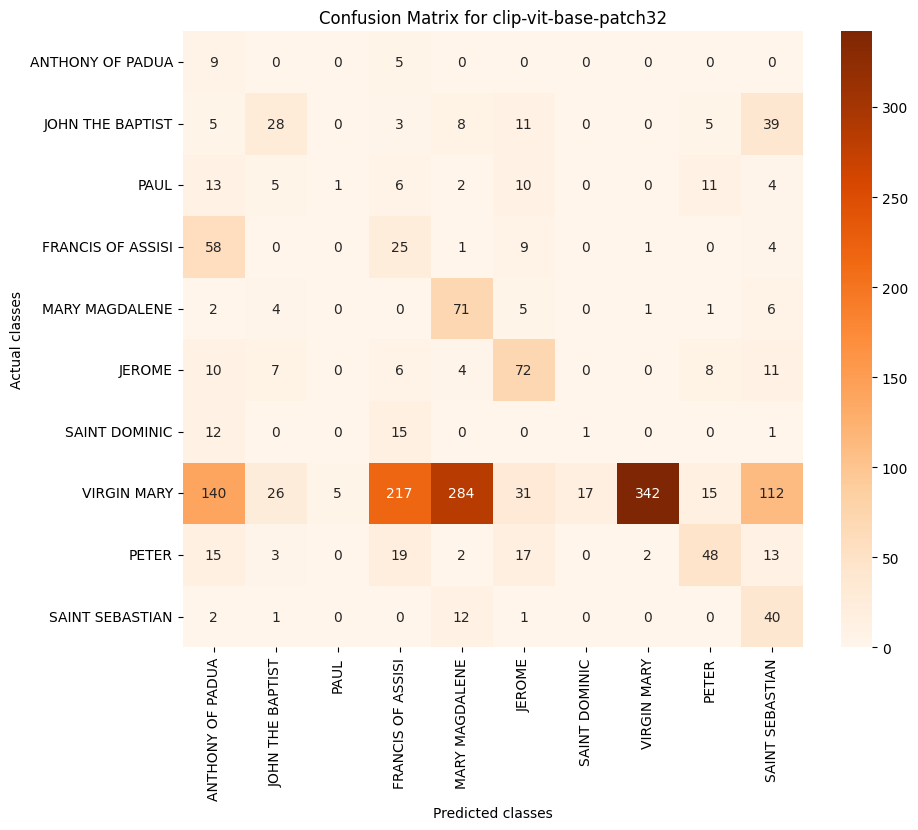

Values plotted in this chart, from the file beside it:
, ANTHONY OF PADUA, JOHN THE BAPTIST, PAUL, FRANCIS OF ASSISI, MARY MAGDALENE, JEROME, SAINT DOMINIC, VIRGIN MARY, PETER, SAINT SEBASTIAN
ANTHONY OF PADUA, 9, 0, 0, 5, 0, 0, 0, 0, 0, 0
JOHN THE BAPTIST, 5, 28, 0, 3, 8, 11, 0, 0, 5, 39
PAUL, 13, 5, 1, 6, 2, 10, 0, 0, 11, 4
FRANCIS OF ASSISI, 58, 0, 0, 25, 1, 9, 0, 1, 0, 4
MARY MAGDALENE, 2, 4, 0, 0, 71, 5, 0, 1, 1, 6
JEROME, 10, 7, 0, 6, 4, 72, 0, 0, 8, 11
SAINT DOMINIC, 12, 0, 0, 15, 0, 0, 1, 0, 0, 1
VIRGIN MARY, 140, 26, 5, 217, 284, 31, 17, 342, 15, 112
PETER, 15, 3, 0, 19, 2, 17, 0, 2, 48, 13
SAINT SEBASTIAN, 2, 1, 0, 0, 12, 1, 0, 0, 0, 40
